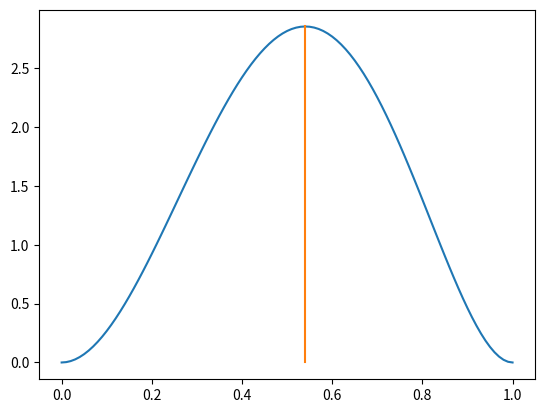

Here is the Python script that generated this plot:
import matplotlib.pyplot as plot

def mapFunc(D, theta):
    res = 1
    for d in D:
        res *= ((theta) ** d) + ((1 - theta) ** (1 - d))
        beta = ((theta ** 2)*(1 - theta) ** 2) / .0333
        return res * beta

if __name__ == "__main__":
    D = [1] * 6 + [0] * 4
    init = 0
    xAxis = []
    yAxis = []
    maxX = 0
    maxY = 0
    while init <= 1.01:
        xAxis.append(init)
        yAxis.append(mapFunc(D, init))
        if yAxis[-1] > maxY:
            maxY = yAxis[-1]
            maxX = xAxis[-1]
        init += .01
    plot.plot(xAxis, yAxis)
    plot.plot([maxX, maxX], [0, maxY])
    plot.show()